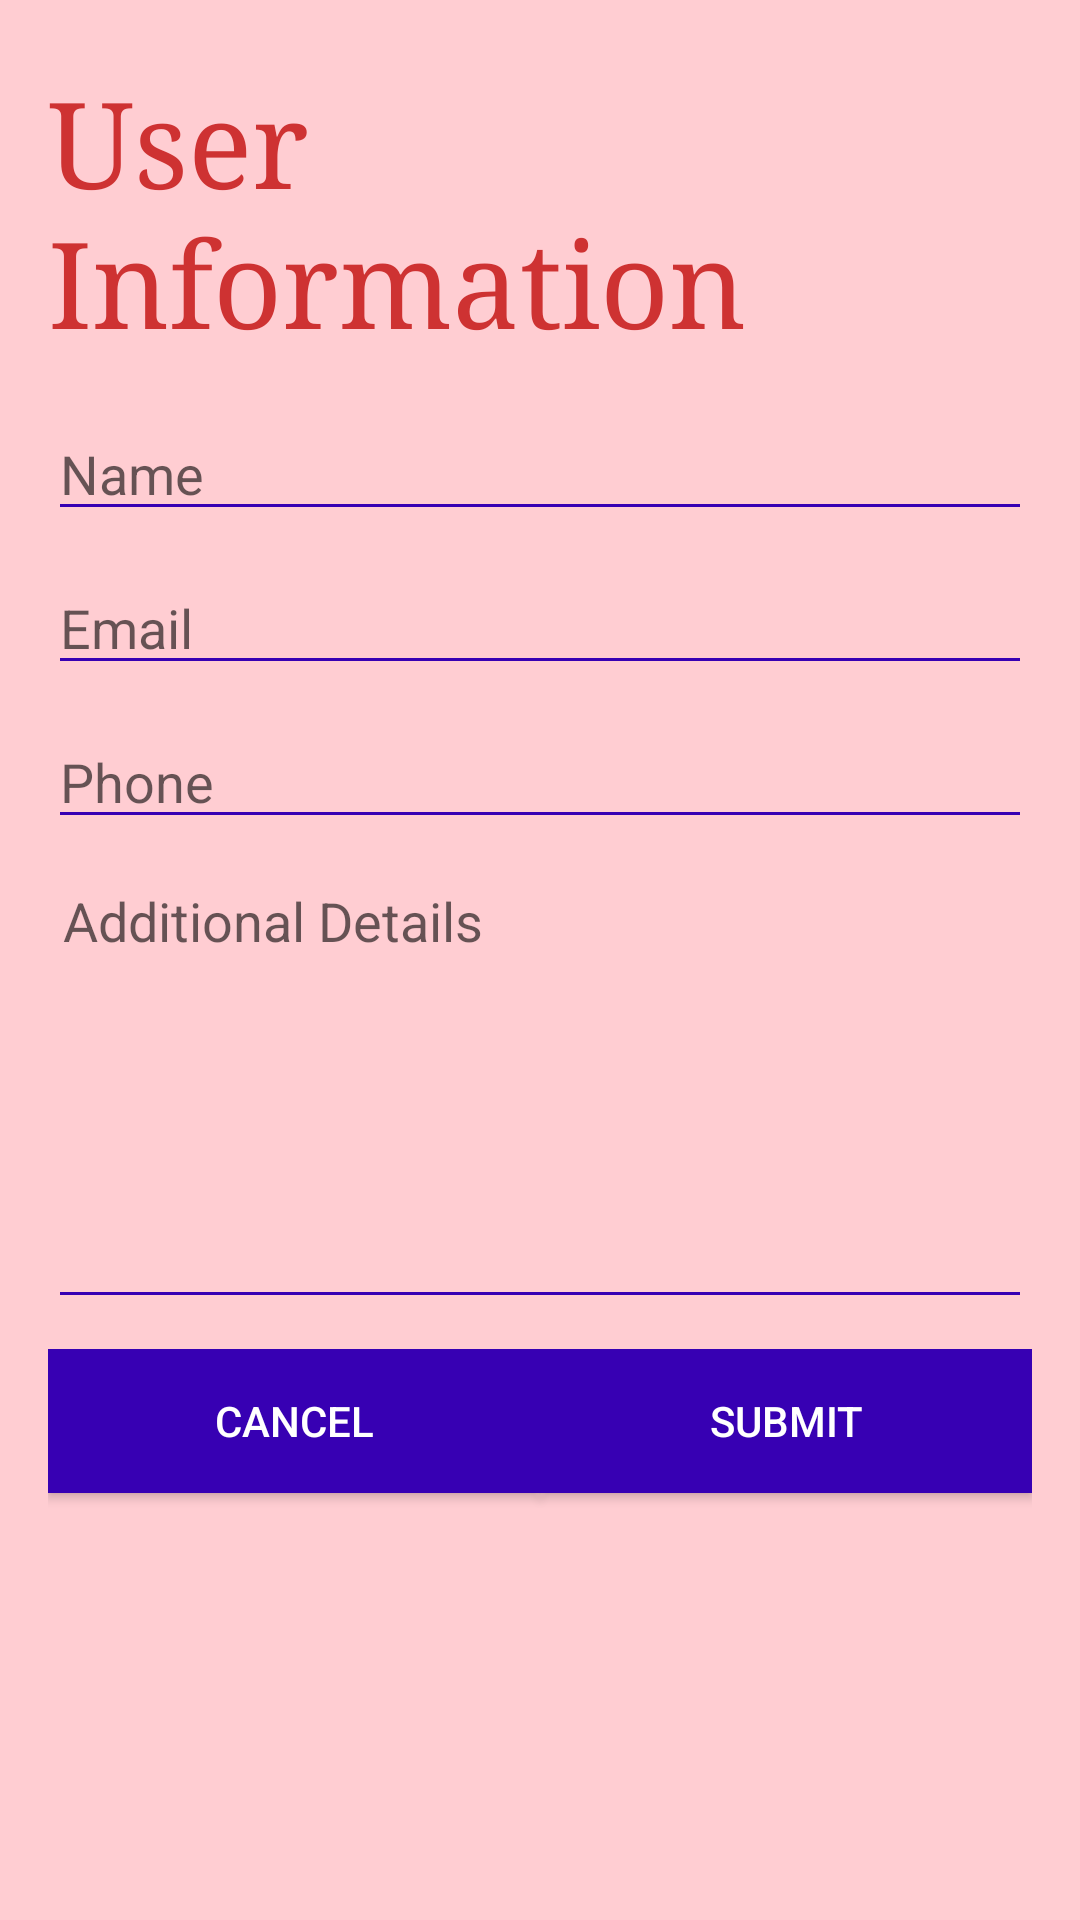

This screen was rendered from an Android layout file. Write that file and the resources it references.
<!-- AndroidManifest.xml: application theme AppTheme -->
<!-- res/layout/user_info.xml -->
<?xml version="1.0" encoding="utf-8"?>
<LinearLayout xmlns:android="http://schemas.android.com/apk/res/android"
    android:layout_width="match_parent"
    android:layout_height="match_parent"
    android:background="#FFCDD2"
    android:orientation="vertical"
    android:padding="16dp">

    <TextView
        android:id="@+id/contact_form_title"
        android:layout_width="wrap_content"
        android:layout_height="wrap_content"
        android:layout_gravity="center_horizontal"
        android:layout_marginBottom="16dp"
        android:layout_marginTop="5dp"
        android:text="User Information"
        android:textColor="#ce3232"
        android:textSize="40sp"
        android:typeface="serif" />

    <EditText
        android:id="@+id/NameEditText"
        android:layout_width="fill_parent"
        android:layout_height="wrap_content"
        android:backgroundTint="@color/colorPrimaryDark"
        android:hint="Name"
        android:inputType="textPersonName" />

    <EditText
        android:id="@+id/EmailEditText"
        android:layout_width="fill_parent"
        android:layout_height="wrap_content"
        android:layout_marginBottom="10dp"
        android:layout_marginTop="10dp"
        android:backgroundTint="@color/colorPrimaryDark"
        android:hint="Email"
        android:inputType="textEmailAddress" />

    <EditText
        android:id="@+id/PhoneEditText"
        android:layout_width="fill_parent"
        android:layout_height="wrap_content"
        android:backgroundTint="@color/colorPrimaryDark"
        android:hint="Phone"
        android:inputType="phone" />

    <EditText
        android:id="@+id/additionaldetailsEditText"
        android:layout_width="fill_parent"
        android:layout_height="150dp"
        android:layout_marginBottom="10dp"
        android:layout_marginTop="10dp"
        android:backgroundTint="@color/colorPrimaryDark"
        android:gravity="top"
        android:hint="Additional Details"
        android:fitsSystemWindows="true"
        android:breakStrategy="balanced"
        android:inputType="textMultiLine"
        android:singleLine="false"
        android:padding="5dp" />

    <LinearLayout
        android:layout_width="match_parent"
        android:layout_height="match_parent"
        android:orientation="horizontal"
        android:weightSum="2">

        <Button
            android:id="@+id/cancelbutton"
            android:layout_width="wrap_content"
            android:layout_height="wrap_content"
            android:layout_gravity="center_horizontal"
            android:background="@color/colorPrimaryDark"
            android:elevation="4dp"
            android:text="Cancel"
            android:layout_weight="1"
            android:textColor="#fff" />

        <Button
            android:id="@+id/submitbutton"
            android:layout_width="wrap_content"
            android:layout_height="wrap_content"
            android:layout_gravity="center_horizontal"
            android:background="@color/colorPrimaryDark"
            android:elevation="4dp"
            android:text="Submit"
            android:layout_weight="1"
            android:textColor="#fff" />

    </LinearLayout>


</LinearLayout>
<!-- resources referenced by this layout -->
<resources>
  <style name="AppTheme" parent="Theme.AppCompat.Light.DarkActionBar">
          
          <item name="colorPrimary">#57ae8a</item>
          <item name="colorPrimaryDark">#57ae80</item>
          <item name="colorAccent">@color/colorAccent</item>
      </style>
  <!-- not gathered from this repository: default colours our renderer supplied (Android Studio template values) -->
  <color name="colorPrimaryDark">#FF3700B3</color>
  <color name="colorAccent">#FF03DAC5</color>
</resources>
